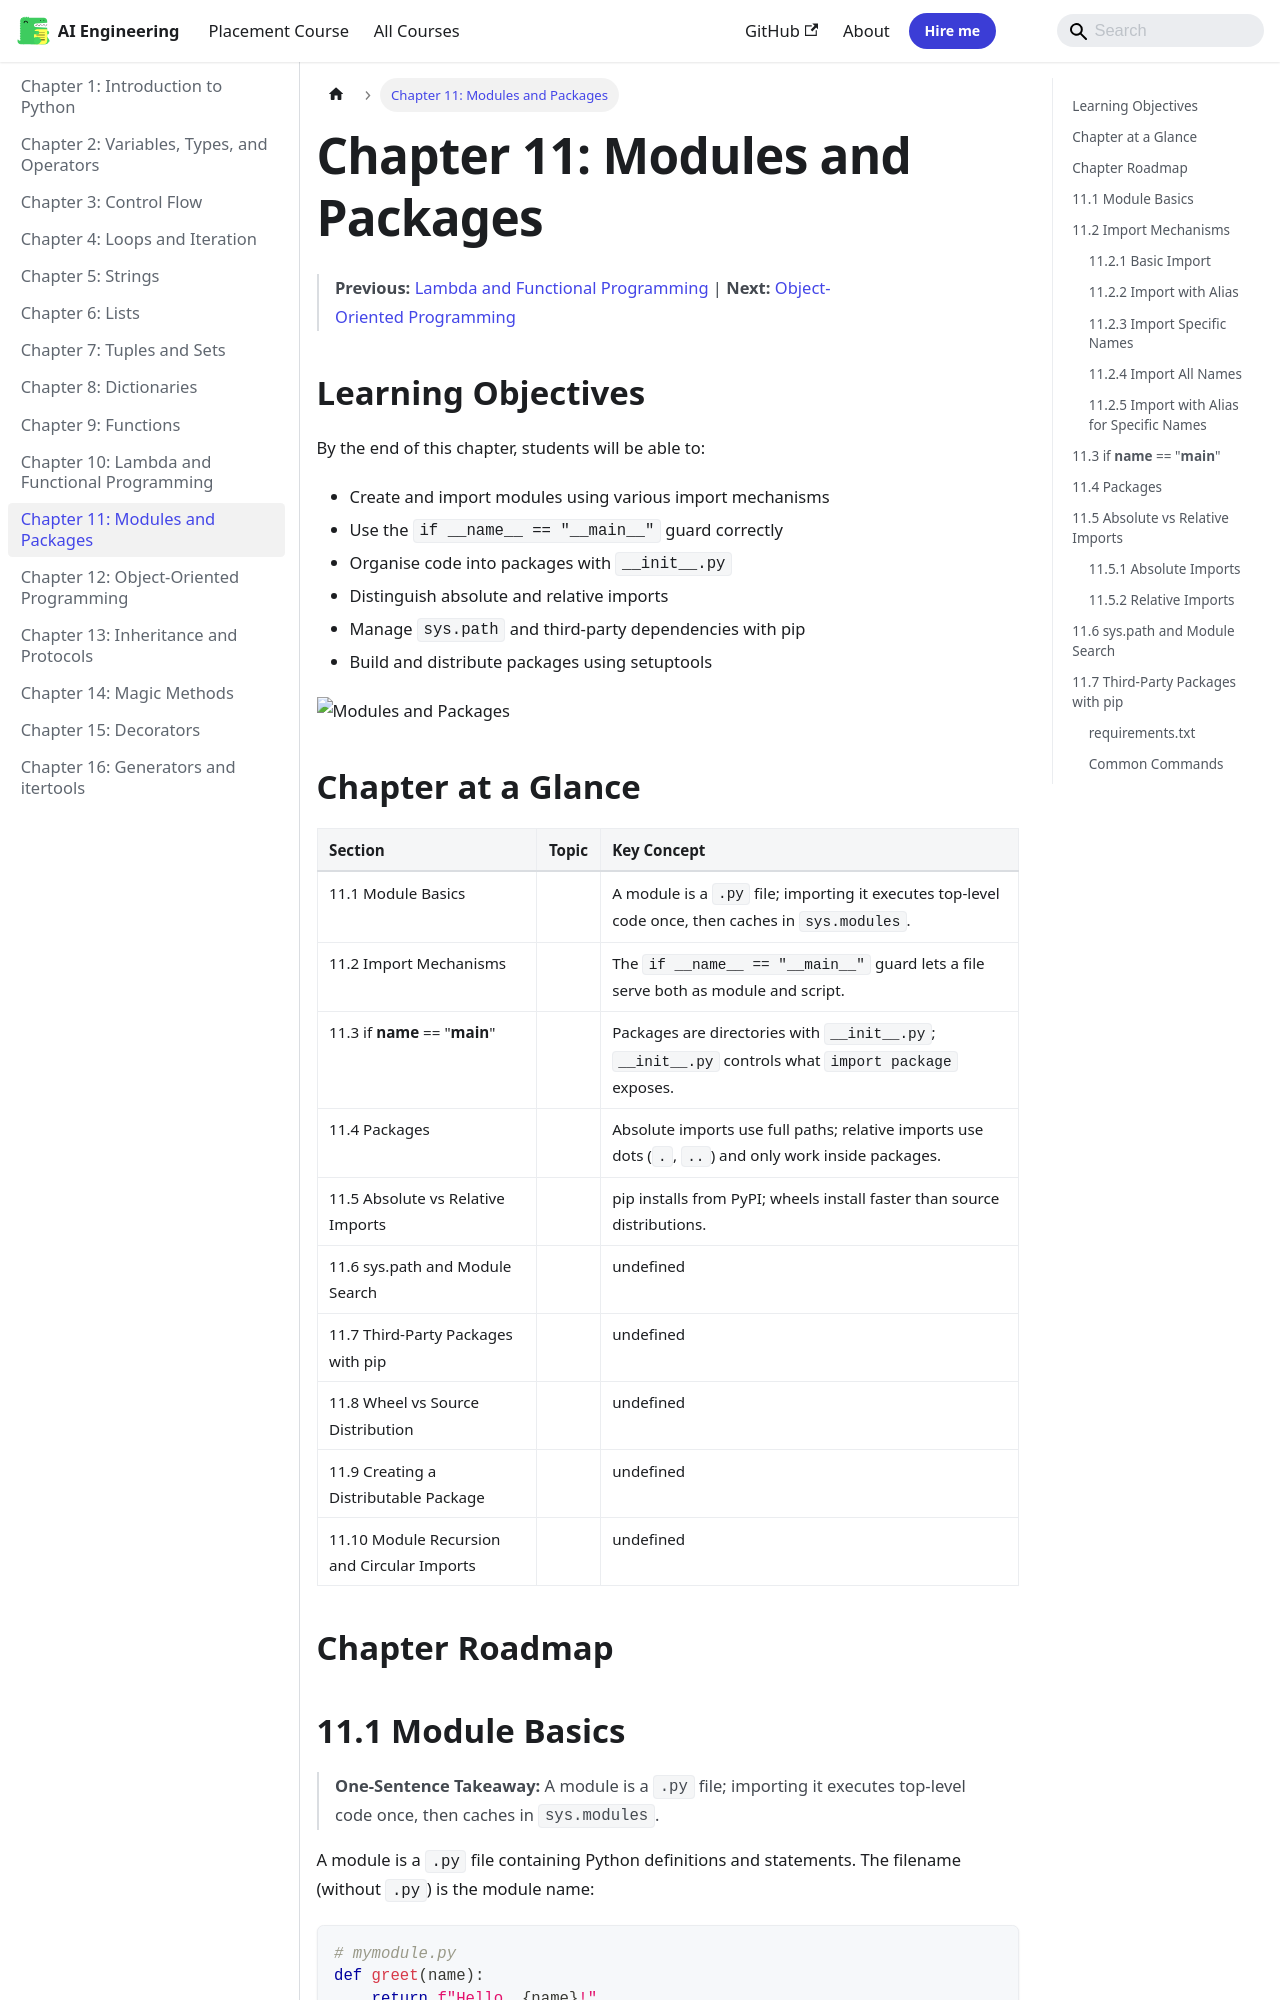

repository: Raushan666java/ai-engineering-journey · page: python-programming/11-modules/index.html · generator: mkdocs

---
description: "One-Sentence Takeaway: The if __name__ == '__main__' guard lets a file serve both as module and script. Warning: Avoid from module import * — it pollutes"
---

# Chapter 11: Modules and Packages


> **Previous:** [Lambda and Functional Programming](./10-lambda.md) | **Next:** [Object-Oriented Programming](./12-oop.md)
## Learning Objectives

By the end of this chapter, students will be able to:
- Create and import modules using various import mechanisms
- Use the `if __name__ == "__main__"` guard correctly
- Organise code into packages with `__init__.py`
- Distinguish absolute and relative imports
- Manage `sys.path` and third-party dependencies with pip
- Build and distribute packages using setuptools

![Modules and Packages](https://raw.githubusercontent.com/Raushan666java/ai-engineering-journey/main/docs/assets/images/diagrams/python-programming/11-modules.png)


## Chapter at a Glance

| Section | Topic | Key Concept |
|---------|-------|-------------|
|11.1 Module Basics||A module is a `.py` file; importing it executes top-level code once, then caches in `sys.modules`.|
|11.2 Import Mechanisms||The `if __name__ == "__main__"` guard lets a file serve both as module and script.|
|11.3 if __name__ == "__main__"||Packages are directories with `__init__.py`; `__init__.py` controls what `import package` exposes.|
|11.4 Packages||Absolute imports use full paths; relative imports use dots (`.`, `..`) and only work inside packages.|
|11.5 Absolute vs Relative Imports||pip installs from PyPI; wheels install faster than source distributions.|
|11.6 sys.path and Module Search||undefined|
|11.7 Third-Party Packages with pip||undefined|
|11.8 Wheel vs Source Distribution||undefined|
|11.9 Creating a Distributable Package||undefined|
|11.10 Module Recursion and Circular Imports||undefined|
